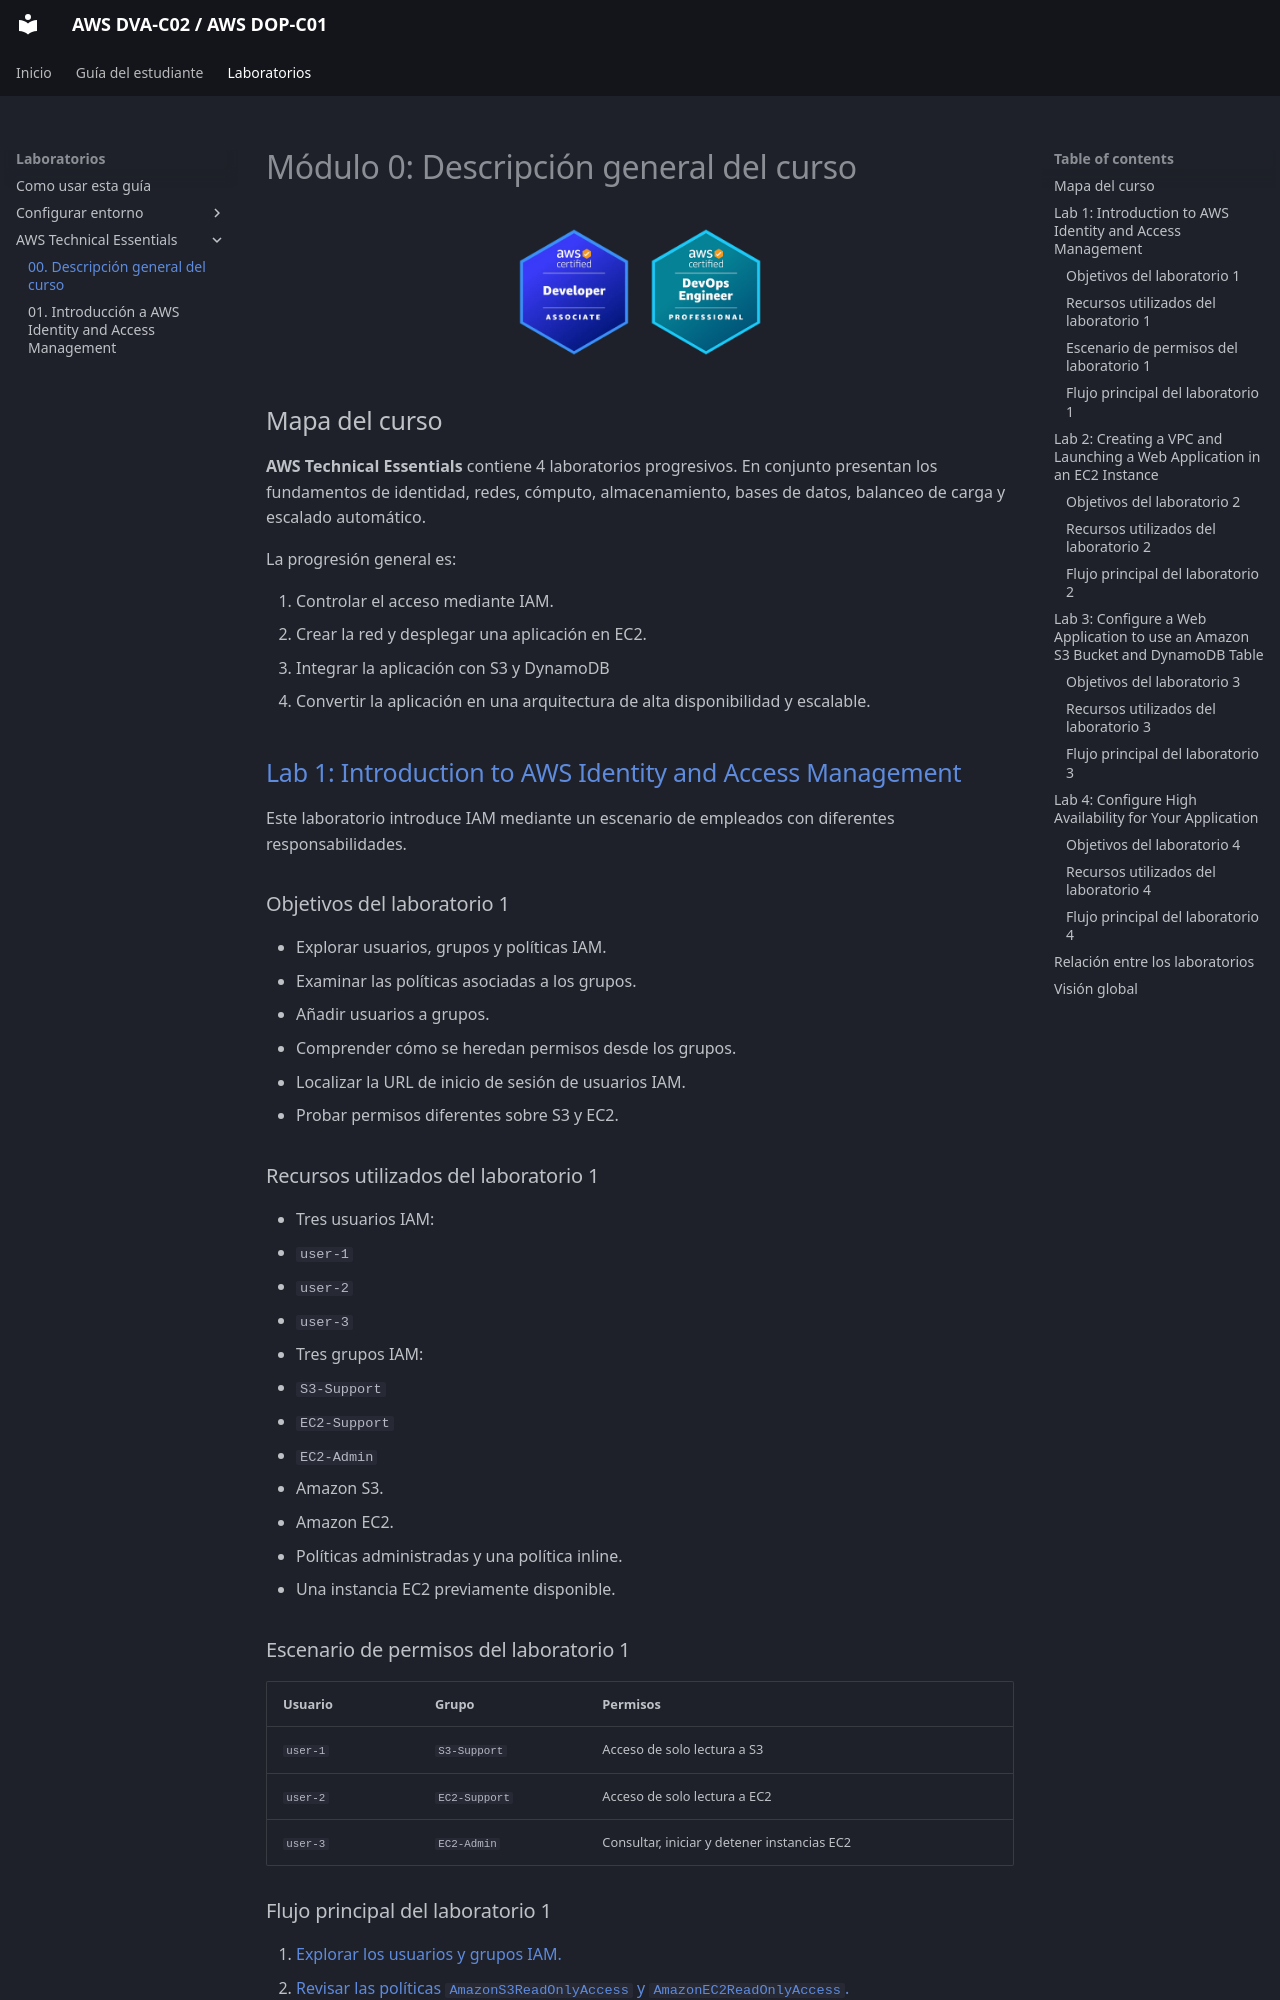

repository: seguidodoblado/AWS-DVA-C02_AWS-DOP-C01 · page: laboratorios/01-aws-technical-essentials/index.html · generator: mkdocs


# Módulo 0: Descripción general del curso

<!-- markdownlint-disable MD033 -->
<p align="center">
  <img src="../../assets/AWS%20DVA-C02.png" alt="Logotipo de AWS DVA-C02" width="128">
  <img src="../../assets/AWS%20DOP-C01.png" alt="Logotipo de AWS DOP-C01" width="128">
</p>
<!-- markdownlint-enable MD033 -->

## Mapa del curso

**AWS Technical Essentials** contiene 4 laboratorios progresivos. En conjunto presentan los fundamentos de identidad, redes, cómputo, almacenamiento, bases de datos, balanceo de carga y escalado automático.

La progresión general es:

1. Controlar el acceso mediante IAM.
2. Crear la red y desplegar una aplicación en EC2.
3. Integrar la aplicación con S3 y DynamoDB
4. Convertir la aplicación en una arquitectura de alta disponibilidad y escalable.

## [Lab 1: Introduction to AWS Identity and Access Management](labs/01-introduccion-a-aws-identity-and-access-management.md)

Este laboratorio introduce IAM mediante un escenario de empleados con diferentes responsabilidades.

### Objetivos del laboratorio 1

- Explorar usuarios, grupos y políticas IAM.
- Examinar las políticas asociadas a los grupos.
- Añadir usuarios a grupos.
- Comprender cómo se heredan permisos desde los grupos.
- Localizar la URL de inicio de sesión de usuarios IAM.
- Probar permisos diferentes sobre S3 y EC2.

### Recursos utilizados del laboratorio 1

- Tres usuarios IAM:
  - `user-1`
  - `user-2`
  - `user-3`
- Tres grupos IAM:
  - `S3-Support`
  - `EC2-Support`
  - `EC2-Admin`
- Amazon S3.
- Amazon EC2.
- Políticas administradas y una política inline.
- Una instancia EC2 previamente disponible.

### Escenario de permisos del laboratorio 1

|Usuario|Grupo|Permisos|
|---|---|---|
|`user-1`|`S3-Support`|Acceso de solo lectura a S3|
|`user-2`|`EC2-Support`|Acceso de solo lectura a EC2|
|`user-3`|`EC2-Admin`|Consultar, iniciar y detener instancias EC2|
